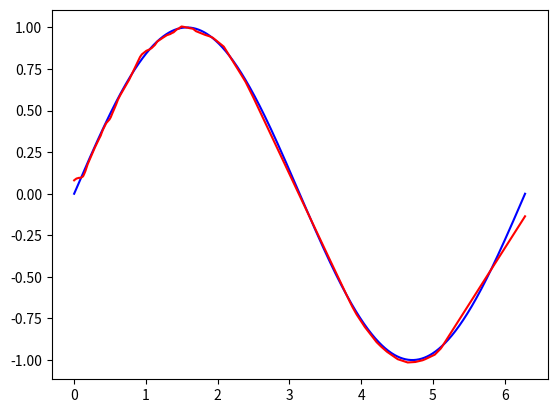

The matplotlib source for this figure:
import numpy as np
from math import pi
import matplotlib.pyplot as plt


class MSE:
    def loss(y_true, y_pred):
        return np.mean((y_true - y_pred) ** 2)

    def gradient(y_true, y_pred):
        return 2 * (y_pred - y_true) / y_true.size


class Dense:
    def __init__(self, input_size, output_size):
        self.weights = np.random.rand(input_size, output_size) - 0.5
        self.bias = np.random.rand(1, output_size) - 0.5

    def forward(self, x):
        self.input = x
        return np.dot(self.input, self.weights) + self.bias

    def backward(self, x, learning_rate):
        input_error = np.dot(x, self.weights.T)
        weights_error = np.dot(self.input.T, x)

        self.weights -= learning_rate * weights_error
        self.bias -= learning_rate * np.sum(x)

        return input_error


class Activation:
    def __init__(self, function):
        self.activation = function.activation
        self.activation_prime = function.gradient

    def forward(self, x):
        self.input = x
        return self.activation(x)

    def backward(self, x, _learning_rate):
        return self.activation_prime(self.input) * x


class ReLU(Activation):
    def __init__(self):
        super().__init__(self)

    def activation(self, x):
        return np.maximum(0, x)

    def gradient(self, x):
        return x > 0


class Sequential:
    def __init__(self, *layers):
        self.layers = layers

    def __call__(self, x):
        return self.forward(x)

    def loss_fn(self, loss_fn):
        self.loss = loss_fn.loss
        self.loss_prime = loss_fn.gradient

    def forward(self, x):
        for layer in self.layers:
            x = layer.forward(x)
        return x

    def backward(self, error, learning_rate):
        for layer in reversed(self.layers):
            error = layer.backward(error, learning_rate)


model = Sequential(
    Dense(1, 128),
    ReLU(),
    Dense(128, 128),
    ReLU(),
    Dense(128, 1),
)

model.loss_fn(MSE)

epochs = 30_000
learning_rate = 0.001

# Train model
for i in range(epochs):
    batch = np.random.rand(16, 1) * pi * 2
    labels = np.sin(batch)

    output = model(batch)
    error = model.loss_prime(labels, output)

    model.backward(error, learning_rate)

    if i % 100 == 99:
        loss = model.loss(labels, output)
        print(f"Epoch {i}, error {loss}")


# Plot model predictions
x = np.array([np.linspace(0, pi * 2, 1000)]).T
y = np.sin(x)
output = model(x)

plt.plot(x, y, color="blue")
plt.plot(x, output, color="red")
plt.show()
